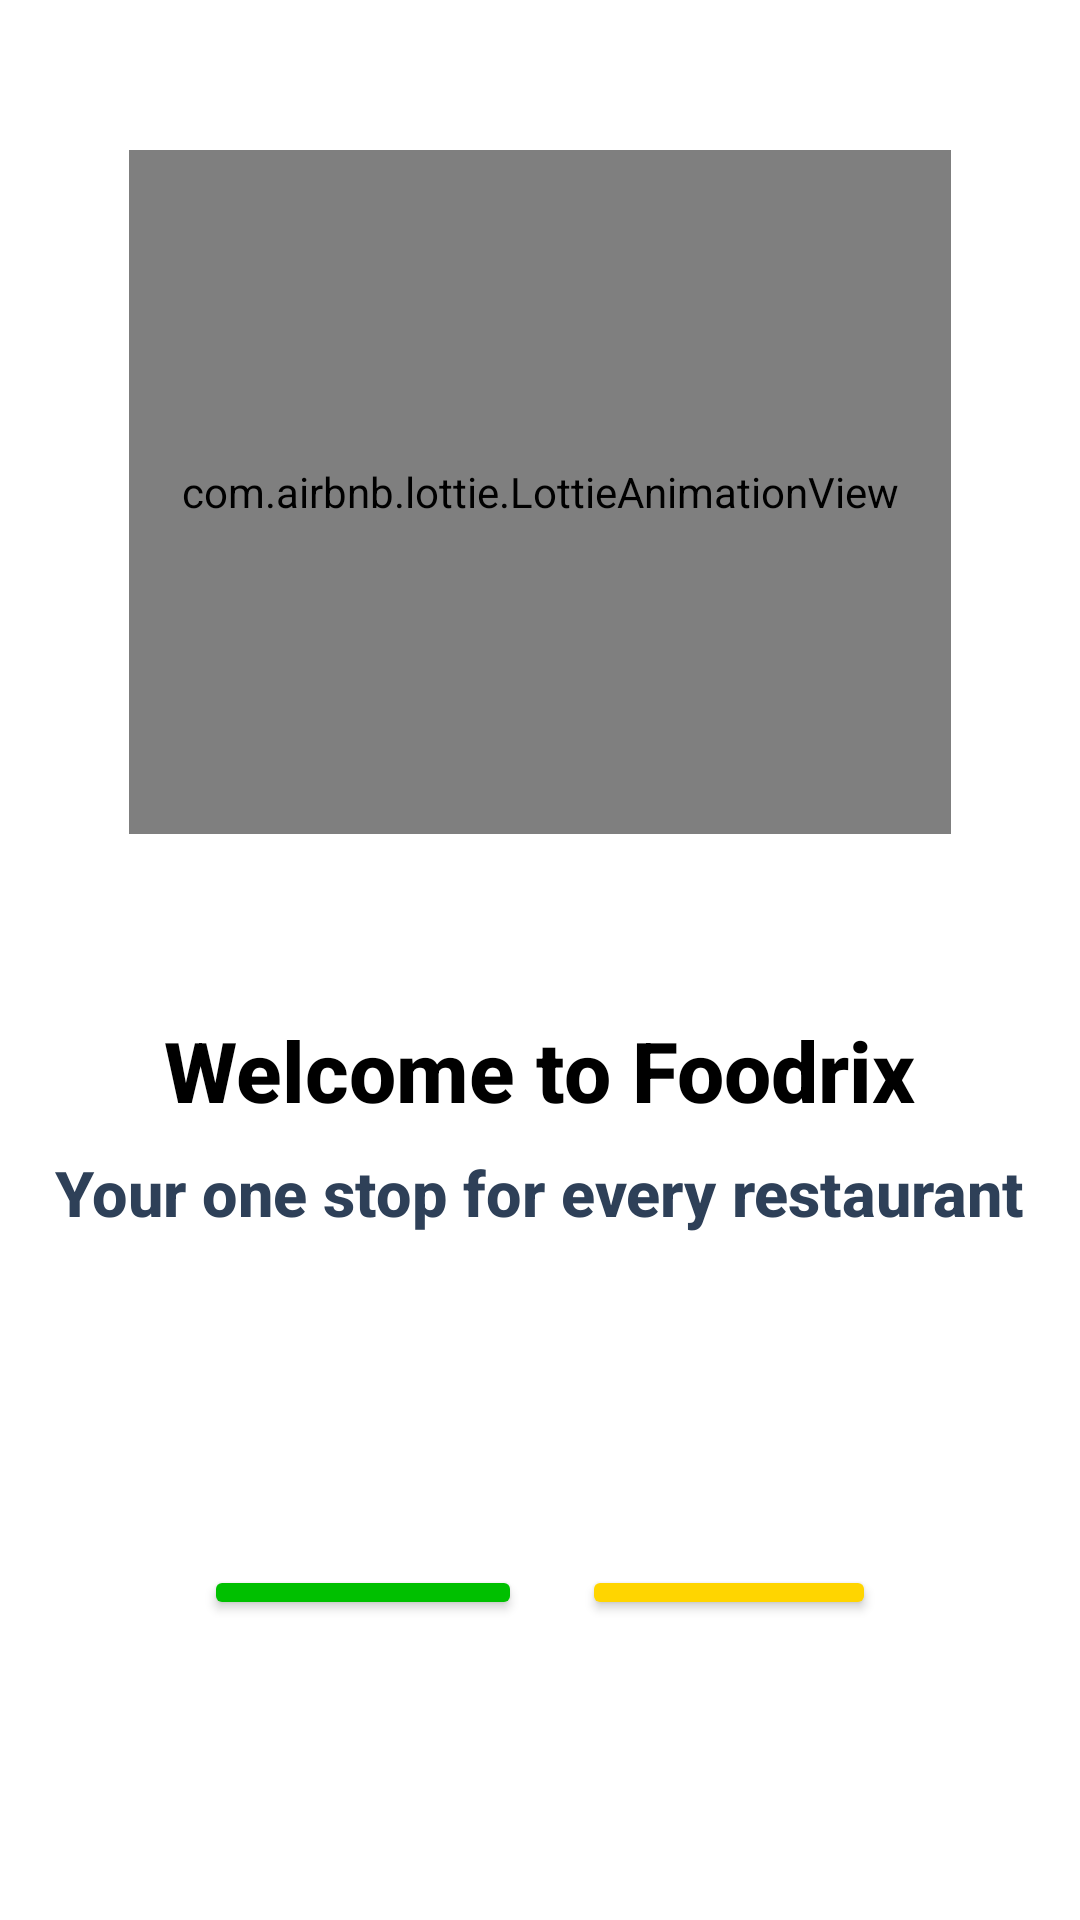

Layout XML and referenced resources for this Android screen:
<!-- AndroidManifest.xml: application theme Theme.foodrix -->
<!-- res/layout/activity_main.xml -->
<?xml version="1.0" encoding="utf-8"?>
<RelativeLayout xmlns:android="http://schemas.android.com/apk/res/android"
    xmlns:tools="http://schemas.android.com/tools"
    xmlns:app="http://schemas.android.com/apk/res-auto"
    android:layout_width="match_parent"
    android:layout_height="match_parent"
    android:background="#FFFFFF"
    tools:context=".MainActivity">

    
    <com.airbnb.lottie.LottieAnimationView
        android:id="@+id/login_hello"
        android:layout_width="274dp"
        android:layout_height="228dp"
        android:layout_centerHorizontal="true"
        android:layout_marginTop="50dp"
        app:lottie_autoPlay="true"
        app:lottie_rawRes="@raw/hello" />

    
    <TextView
        android:id="@+id/welcomeTextView"
        android:layout_width="wrap_content"
        android:layout_height="wrap_content"
        android:layout_below="@id/login_hello"
        android:layout_marginTop="60dp"
        android:layout_centerHorizontal="true"
        android:fontFamily="sans-serif-medium"
        android:text="Welcome to Foodrix"
        android:textColor="@color/black"
        android:textSize="28dp"
        android:textStyle="bold" />

    
    <TextView
        android:id="@+id/qoute"
        android:layout_width="wrap_content"
        android:layout_height="wrap_content"
        android:layout_below="@id/welcomeTextView"
        android:layout_marginTop="8dp"
        android:layout_centerHorizontal="true"
        android:text="Your one stop for every restaurant"
        android:textSize="21sp"
        android:textStyle="bold"
        android:textColor="@color/blue_grey"
        android:fontFamily="sans-serif-medium" />

    
    <LinearLayout
        android:id="@+id/buttonContainer"
        android:layout_width="wrap_content"
        android:layout_height="wrap_content"
        android:layout_below="@id/qoute"
        android:layout_centerHorizontal="true"
        android:layout_marginTop="100dp"
        android:layout_marginBottom="90dp"
        android:orientation="horizontal">

        
        <Button
            android:id="@+id/button1"
            android:layout_width="wrap_content"
            android:layout_height="wrap_content"
            android:layout_margin="10dp"
            android:backgroundTint="#00c000"
            android:text="Sign up"
            android:textSize="17dp"
            android:padding="20dp"
            android:textColor="@color/white"
            android:textStyle="bold" />

        
        <Button
            android:id="@+id/button2"
            android:layout_width="wrap_content"
            android:layout_height="wrap_content"
            android:layout_margin="10dp"
            android:backgroundTint="#ffd500"
            android:text=" Login "
            android:textSize="17dp"
            android:padding="20dp"
            android:textColor="@color/white"
            android:textStyle="bold" />
    </LinearLayout>

</RelativeLayout>
<!-- resources referenced by this layout -->
<resources>
  <color name="black">#FF000000</color>
  <color name="blue_grey">#2E4058</color>
  <color name="white">#FFFFFFFF</color>
  <style name="Theme.foodrix" parent="Base.Theme.foodrix" />
  <style name="Base.Theme.foodrix" parent="Theme.AppCompat.DayNight.NoActionBar">
          
          
      </style>
</resources>
